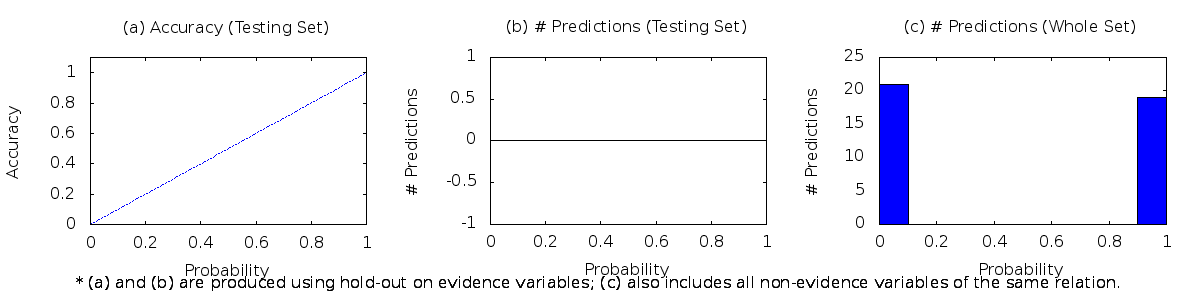

Values plotted in this chart, from the file beside it:
0.00	0.10	21	0	0
0.10	0.20	0	0	0
0.20	0.30	0	0	0
0.30	0.40	0	0	0
0.40	0.50	0	0	0
0.50	0.60	0	0	0
0.60	0.70	0	0	0
0.70	0.80	0	0	0
0.80	0.90	0	0	0
0.90	1.00	19	0	0
